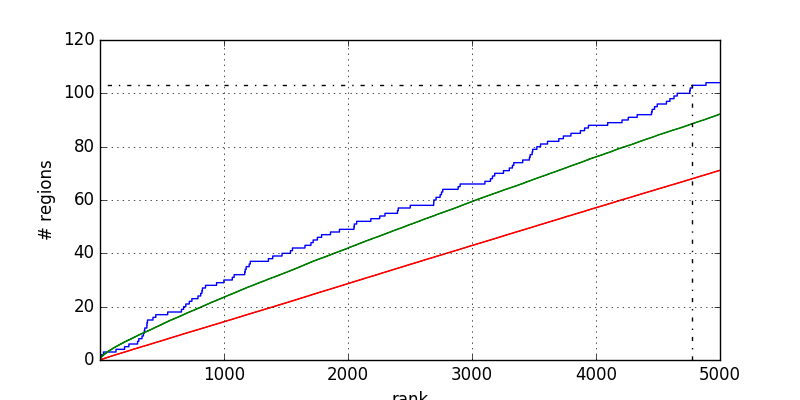

The data file committed next to this chart (first rows):
1	0.000000
3	0.000000
3	1
12	1
12	2
29	2
29	3
130	3
130	4
199	4
199	5
234	5
234	6
304	6
304	7
314	7
314	8
340	8
340	9
351	9
351	10
358	10
358	11
362	11
362	12
379	12
379	13
380	13
380	14
384	14
384	15
428	15
428	16
451	16
451	17
547	17
547	18
658	18
658	19
675	19
675	20
693	20
693	21
721	21
721	22
742	22
742	23
791	23
791	24
813	24
813	25
823	25
823	26
827	26
827	27
852	27
852	28
941	28
941	29
1000	29
1000	30
... 149 more rows
